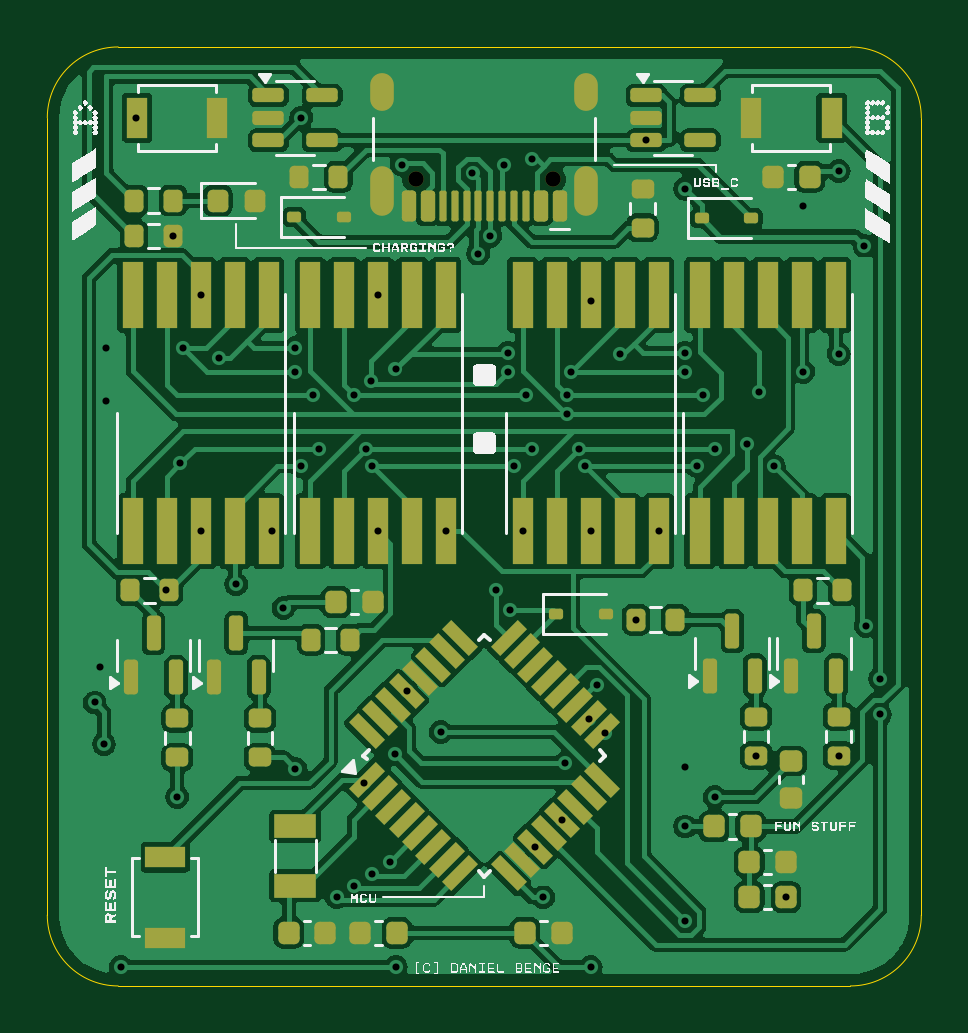
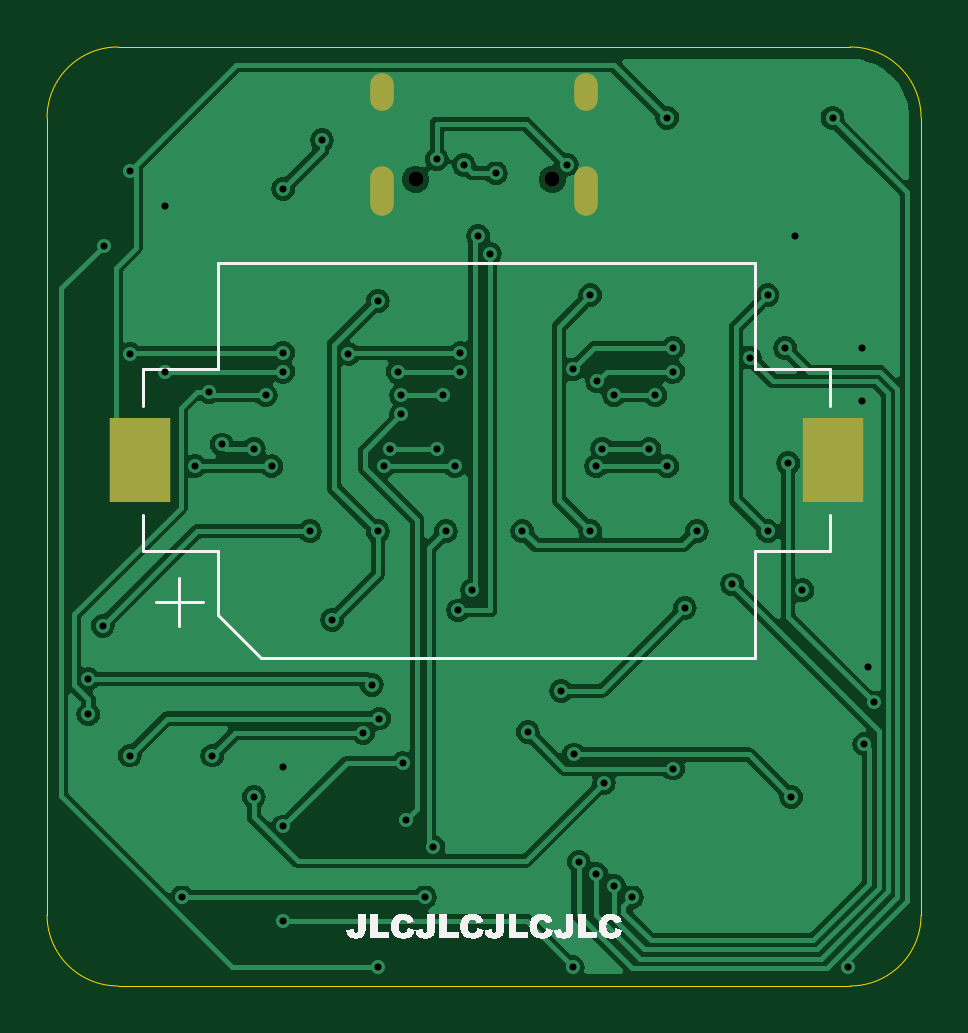
Circuit board: 9 layer files. Board 37.0 x 39.8 mm.
- bottom_copper: Watch-CuBottom.gbr (80281 bytes)
- top_copper: Watch-CuTop.gbr (159684 bytes)
- outline: Watch-EdgeCuts.gbr (988 bytes)
- bottom_mask: Watch-MaskBottom.gbr (821 bytes)
- top_mask: Watch-MaskTop.gbr (8151 bytes)
- drill: Watch-NPTH.drl (361 bytes)
- drill: Watch-PTH.drl (2145 bytes)
- bottom_silk: Watch-SilkBottom.gbr (16505 bytes)
- top_silk: Watch-SilkTop.gbr (80177 bytes)

=== bottom_copper: Watch-CuBottom.gbr (80281 bytes, source omitted) ===
=== top_copper: Watch-CuTop.gbr (159684 bytes, source omitted) ===
=== outline: Watch-EdgeCuts.gbr ===
%TF.GenerationSoftware,KiCad,Pcbnew,8.0.8*%
%TF.CreationDate,2025-05-27T20:59:17+01:00*%
%TF.ProjectId,Watch,57617463-682e-46b6-9963-61645f706362,rev?*%
%TF.SameCoordinates,Original*%
%TF.FileFunction,Profile,NP*%
%FSLAX46Y46*%
G04 Gerber Fmt 4.6, Leading zero omitted, Abs format (unit mm)*
G04 Created by KiCad (PCBNEW 8.0.8) date 2025-05-27 20:59:17*
%MOMM*%
%LPD*%
G01*
G04 APERTURE LIST*
%TA.AperFunction,Profile*%
%ADD10C,0.050000*%
%TD*%
G04 APERTURE END LIST*
D10*
X196000000Y-116750000D02*
G75*
G02*
X193000000Y-119750000I-3000000J0D01*
G01*
X162000000Y-119750000D02*
G75*
G02*
X159000000Y-116750000I0J3000000D01*
G01*
X159000000Y-83000000D02*
G75*
G02*
X162000000Y-80000000I3000000J0D01*
G01*
X193000000Y-80000000D02*
G75*
G02*
X196000000Y-83000000I0J-3000000D01*
G01*
X193000000Y-80000000D02*
X162000000Y-80000000D01*
X196000000Y-116750000D02*
X196000000Y-83000000D01*
X162000000Y-119750000D02*
X193000000Y-119750000D01*
X159000000Y-83000000D02*
X159000000Y-116750000D01*
M02*

=== bottom_mask: Watch-MaskBottom.gbr ===
%TF.GenerationSoftware,KiCad,Pcbnew,8.0.8*%
%TF.CreationDate,2025-05-27T20:59:17+01:00*%
%TF.ProjectId,Watch,57617463-682e-46b6-9963-61645f706362,rev?*%
%TF.SameCoordinates,Original*%
%TF.FileFunction,Soldermask,Bot*%
%TF.FilePolarity,Negative*%
%FSLAX46Y46*%
G04 Gerber Fmt 4.6, Leading zero omitted, Abs format (unit mm)*
G04 Created by KiCad (PCBNEW 8.0.8) date 2025-05-27 20:59:17*
%MOMM*%
%LPD*%
G01*
G04 APERTURE LIST*
%ADD10O,1.000000X1.600000*%
%ADD11O,1.000000X2.100000*%
%ADD12C,0.650000*%
%ADD13R,2.600000X3.600000*%
G04 APERTURE END LIST*
D10*
%TO.C,J1*%
X173180000Y-81925000D03*
D11*
X173180000Y-86105000D03*
D10*
X181820000Y-81925000D03*
D11*
X181820000Y-86105000D03*
D12*
X174610000Y-85605000D03*
X180390000Y-85605000D03*
%TD*%
D13*
%TO.C,BT1*%
X162750000Y-97500000D03*
X192050000Y-97500000D03*
%TD*%
M02*

=== top_mask: Watch-MaskTop.gbr (8151 bytes, source omitted) ===
=== drill: Watch-NPTH.drl ===
M48
; DRILL file {KiCad 8.0.8} date 2025-05-27T20:59:17+0100
; FORMAT={-:-/ absolute / inch / decimal}
; #@! TF.CreationDate,2025-05-27T20:59:17+01:00
; #@! TF.GenerationSoftware,Kicad,Pcbnew,8.0.8
; #@! TF.FileFunction,NonPlated,1,2,NPTH
FMAT,2
INCH
; #@! TA.AperFunction,NonPlated,NPTH,ComponentDrill
T1C0.0256
%
G90
G05
T1
X6.8744Y-3.3703
X7.102Y-3.3703
M30

=== drill: Watch-PTH.drl ===
M48
; DRILL file {KiCad 8.0.8} date 2025-05-27T20:59:17+0100
; FORMAT={-:-/ absolute / inch / decimal}
; #@! TF.CreationDate,2025-05-27T20:59:17+01:00
; #@! TF.GenerationSoftware,Kicad,Pcbnew,8.0.8
; #@! TF.FileFunction,Plated,1,2,PTH
FMAT,2
INCH
; #@! TA.AperFunction,Plated,PTH,ViaDrill
T1C0.0118
; #@! TA.AperFunction,Plated,PTH,ComponentDrill
T2C0.0236
%
G90
G05
T1
X6.3386Y-4.2421
X6.3484Y-4.1831
X6.3543Y-4.3116
X6.3583Y-3.6516
X6.3583Y-3.7402
X6.3819Y-4.6831
X6.4075Y-3.2677
X6.4577Y-4.0551
X6.4695Y-3.4646
X6.4764Y-4.3996
X6.4813Y-3.8435
X6.4862Y-3.6516
X6.5157Y-3.563
X6.5157Y-3.9567
X6.5453Y-3.6673
X6.5748Y-4.0453
X6.6339Y-3.9567
X6.6535Y-4.0846
X6.6732Y-3.6516
X6.6732Y-3.6909
X6.6732Y-4.3524
X6.6831Y-3.2677
X6.6831Y-3.8484
X6.7028Y-3.7303
X6.7126Y-3.8189
X6.7421Y-4.5669
X6.7717Y-3.7303
X6.7717Y-4.5472
X6.7884Y-4.376
X6.7913Y-3.8189
X6.7998Y-3.7067
X6.8012Y-4.5276
X6.8013Y-3.8488
X6.811Y-3.563
X6.811Y-3.9567
X6.8307Y-4.5079
X6.8386Y-4.3288
X6.8402Y-3.687
X6.8406Y-4.6831
X6.8503Y-3.3457
X6.8596Y-4.223
X6.9154Y-4.2913
X6.9244Y-3.9567
X6.9685Y-3.3602
X6.9783Y-3.4941
X6.998Y-3.4646
X7.0079Y-4.0551
X7.0217Y-3.3465
X7.0276Y-3.6594
X7.0276Y-3.6909
X7.0315Y-4.0887
X7.0374Y-3.8484
X7.052Y-3.9567
X7.0571Y-3.7303
X7.0669Y-3.3366
X7.0669Y-3.8189
X7.0731Y-4.4824
X7.0866Y-4.5669
X7.1176Y-4.4379
X7.1233Y-4.3433
X7.126Y-3.7303
X7.126Y-3.7618
X7.1323Y-3.6909
X7.1457Y-3.8189
X7.1556Y-3.8488
X7.1627Y-4.269
X7.1654Y-3.5728
X7.1654Y-3.9567
X7.1654Y-4.6831
X7.1752Y-4.2126
X7.1895Y-4.2926
X7.2146Y-3.6614
X7.2411Y-4.1043
X7.2584Y-3.3051
X7.2787Y-3.9567
X7.3228Y-3.3858
X7.3228Y-3.6594
X7.3228Y-3.6909
X7.3228Y-4.3504
X7.3228Y-4.4488
X7.3228Y-4.6063
X7.3425Y-3.8484
X7.3524Y-3.7303
X7.372Y-3.8189
X7.372Y-4.3996
X7.4252Y-3.812
X7.4409Y-4.3307
X7.4468Y-3.7244
X7.4705Y-3.8484
X7.4911Y-4.5669
X7.5197Y-3.4154
X7.5197Y-3.6909
X7.5787Y-3.3563
X7.5787Y-3.6614
X7.5787Y-4.3307
X7.6216Y-3.4807
X7.624Y-4.1142
X7.6476Y-4.2028
X7.6476Y-4.2618
T2
G00X6.8181Y-3.2372
M15
G01X6.8181Y-3.2136
M16
G05
G00X6.8181Y-3.4116
M15
G01X6.8181Y-3.3683
M16
G05
G00X7.1583Y-3.2372
M15
G01X7.1583Y-3.2136
M16
G05
G00X7.1583Y-3.4116
M15
G01X7.1583Y-3.3683
M16
G05
M30

=== bottom_silk: Watch-SilkBottom.gbr (16505 bytes, source omitted) ===
=== top_silk: Watch-SilkTop.gbr (80177 bytes, source omitted) ===
